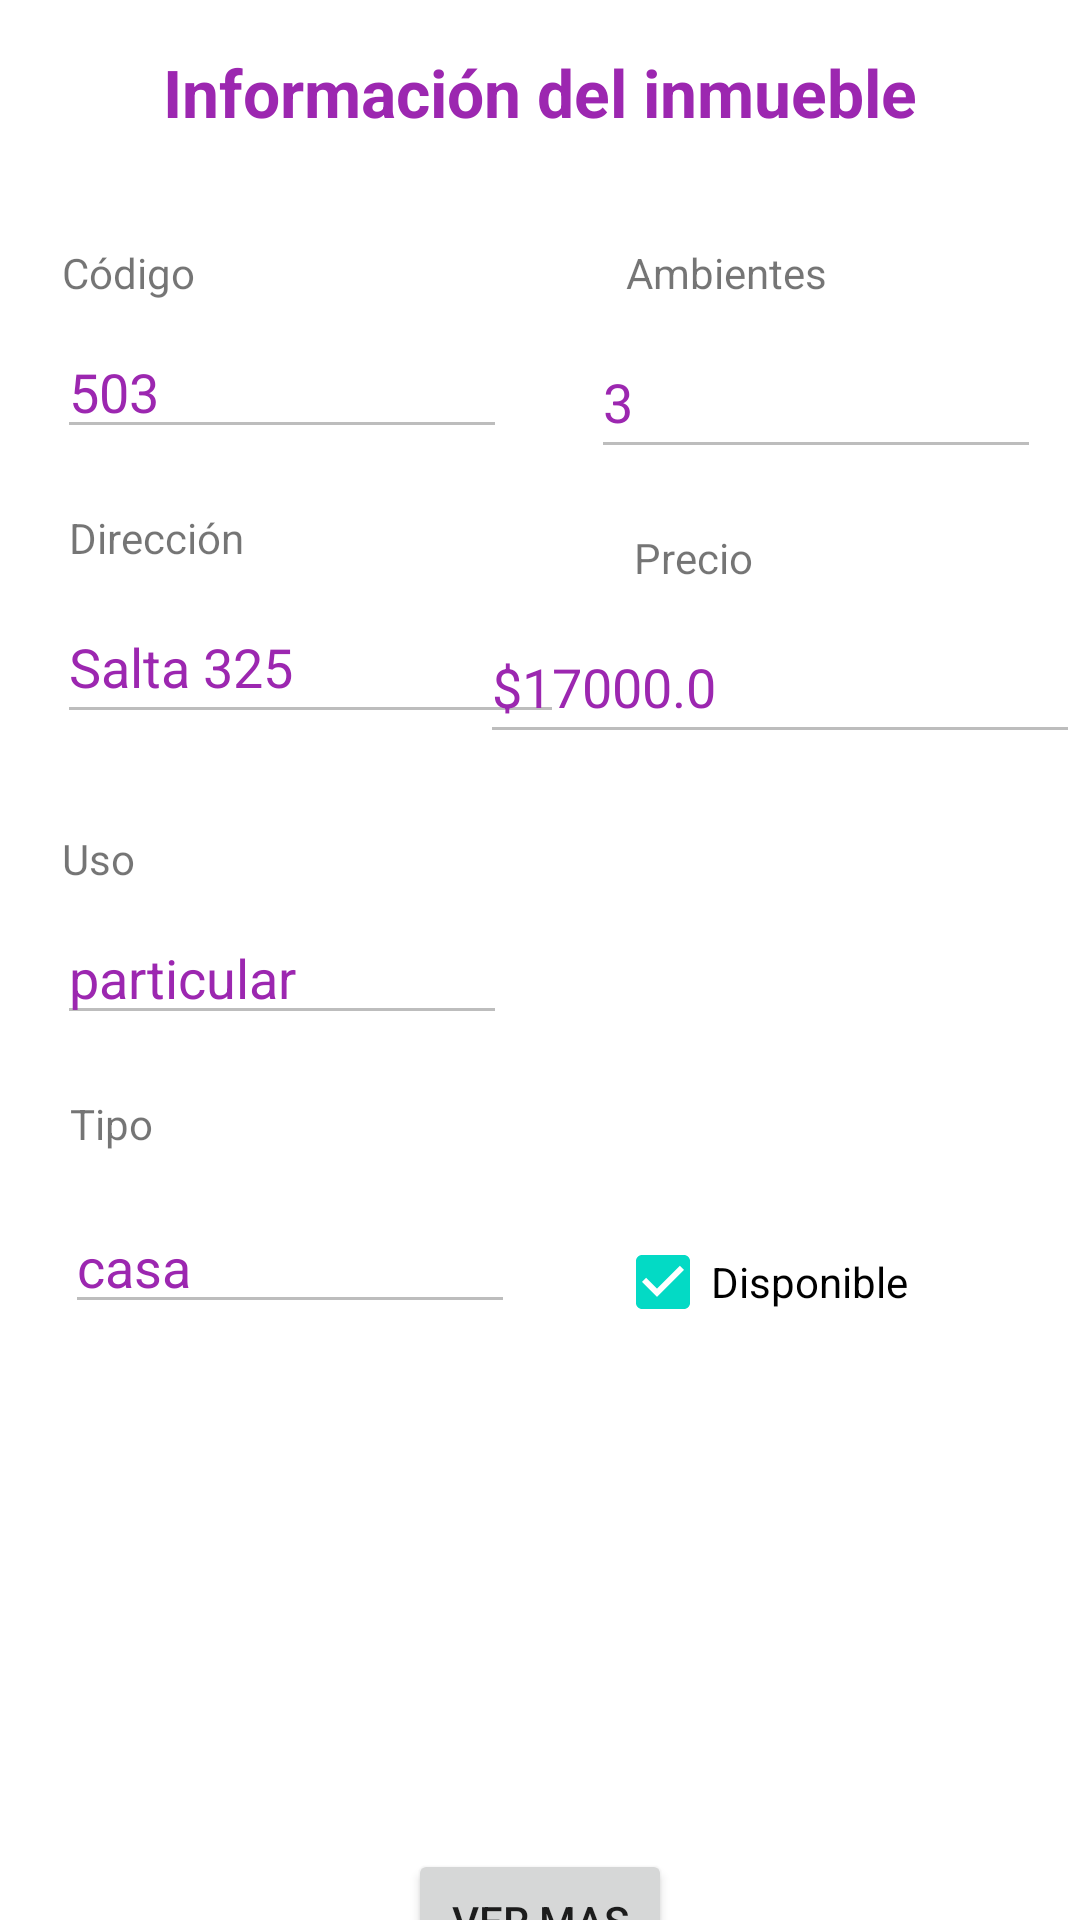

Produce the Android XML layout that renders to this screen, including the resource entries it uses.
<!-- AndroidManifest.xml: application theme Theme.TPInmobiliariaPPDMGN -->
<!-- res/layout/fragment_detalle_inmueble.xml -->
<?xml version="1.0" encoding="utf-8"?>
<androidx.constraintlayout.widget.ConstraintLayout xmlns:android="http://schemas.android.com/apk/res/android"
    xmlns:app="http://schemas.android.com/apk/res-auto"
    xmlns:tools="http://schemas.android.com/tools"
    android:layout_width="match_parent"
    android:layout_height="match_parent"
    tools:context=".ui.inmuebles.DetalleInmueble"
    tools:ignore="ExtraText">

    >

    <TextView
        android:id="@+id/tvTitulo"
        android:layout_width="wrap_content"
        android:layout_height="wrap_content"
        android:layout_marginTop="16dp"
        android:text="Información del inmueble"
        android:textColor="#9C27B0"
        android:textSize="22sp"
        android:textStyle="bold"
        app:layout_constraintEnd_toEndOf="parent"
        app:layout_constraintStart_toStartOf="parent"
        app:layout_constraintTop_toTopOf="parent" />

    <TextView
        android:id="@+id/tvCodigo"
        android:layout_width="wrap_content"
        android:layout_height="wrap_content"
        android:layout_marginTop="36dp"
        android:text="Código"
        app:layout_constraintEnd_toEndOf="parent"
        app:layout_constraintHorizontal_bias="0.065"
        app:layout_constraintStart_toStartOf="parent"
        app:layout_constraintTop_toBottomOf="@+id/tvTitulo" />

    <EditText
        android:id="@+id/etCodigo"
        android:layout_width="150dp"
        android:layout_height="wrap_content"
        android:layout_marginTop="8dp"
        android:enabled="false"
        android:text="503"
        android:textColor="#9C27B0"
        app:layout_constraintEnd_toEndOf="parent"
        app:layout_constraintHorizontal_bias="0.091"
        app:layout_constraintStart_toStartOf="parent"
        app:layout_constraintTop_toBottomOf="@+id/tvCodigo" />

    <TextView
        android:id="@+id/tvAmbientes"
        android:layout_width="wrap_content"
        android:layout_height="wrap_content"
        android:layout_marginTop="36dp"
        android:text="Ambientes"
        app:layout_constraintEnd_toEndOf="parent"
        app:layout_constraintHorizontal_bias="0.712"
        app:layout_constraintStart_toStartOf="parent"
        app:layout_constraintTop_toBottomOf="@+id/tvTitulo" />

    <EditText
        android:id="@+id/etAmbientes"
        android:layout_width="150dp"
        android:layout_height="wrap_content"
        android:layout_marginTop="8dp"
        android:enabled="false"
        android:minHeight="48dp"
        android:text="3"
        android:textColor="#9C27B0"
        app:layout_constraintEnd_toEndOf="parent"
        app:layout_constraintHorizontal_bias="0.938"
        app:layout_constraintStart_toStartOf="parent"
        app:layout_constraintTop_toBottomOf="@+id/tvAmbientes" />

    <TextView
        android:id="@+id/tvDireccion"
        android:layout_width="wrap_content"
        android:layout_height="wrap_content"
        android:layout_marginTop="20dp"
        android:text="Dirección"
        app:layout_constraintEnd_toEndOf="parent"
        app:layout_constraintHorizontal_bias="0.076"
        app:layout_constraintStart_toStartOf="parent"
        app:layout_constraintTop_toBottomOf="@+id/etCodigo" />

    <EditText
        android:id="@+id/etDireccion"
        android:layout_width="169dp"
        android:layout_height="48dp"
        android:layout_marginTop="8dp"
        android:enabled="false"
        android:text="Salta 325"
        android:textColor="#9C27B0"
        app:layout_constraintEnd_toEndOf="parent"
        app:layout_constraintHorizontal_bias="0.099"
        app:layout_constraintStart_toStartOf="parent"
        app:layout_constraintTop_toBottomOf="@+id/tvDireccion" />

    <TextView
        android:id="@+id/tvPrecio"
        android:layout_width="wrap_content"
        android:layout_height="wrap_content"
        android:layout_marginTop="20dp"
        android:text="Precio"
        app:layout_constraintEnd_toEndOf="parent"
        app:layout_constraintHorizontal_bias="0.66"
        app:layout_constraintStart_toStartOf="parent"
        app:layout_constraintTop_toBottomOf="@+id/etAmbientes" />

    <EditText
        android:id="@+id/etPrecio"
        android:layout_width="200dp"
        android:layout_height="wrap_content"
        android:layout_marginTop="8dp"
        android:enabled="false"
        android:minHeight="48dp"
        android:text="$17000.0"
        android:textColor="#9C27B0"
        app:layout_constraintEnd_toEndOf="parent"
        app:layout_constraintHorizontal_bias="1.0"
        app:layout_constraintStart_toStartOf="parent"
        app:layout_constraintTop_toBottomOf="@+id/tvPrecio" />

    <TextView
        android:id="@+id/tvUso"
        android:layout_width="wrap_content"
        android:layout_height="wrap_content"
        android:layout_marginTop="32dp"
        android:text="Uso"
        app:layout_constraintEnd_toEndOf="parent"
        app:layout_constraintHorizontal_bias="0.062"
        app:layout_constraintStart_toStartOf="parent"
        app:layout_constraintTop_toBottomOf="@+id/etDireccion" />

    <EditText
        android:id="@+id/etUso"
        android:layout_width="150dp"
        android:layout_height="wrap_content"
        android:layout_marginTop="8dp"
        android:enabled="false"
        android:text="particular"
        android:textColor="#9C27B0"
        app:layout_constraintEnd_toEndOf="parent"
        app:layout_constraintHorizontal_bias="0.091"
        app:layout_constraintStart_toStartOf="parent"
        app:layout_constraintTop_toBottomOf="@+id/tvUso" />

    <CheckBox
        android:id="@+id/cbDisponible"
        android:layout_width="wrap_content"
        android:layout_height="wrap_content"
        android:layout_marginTop="152dp"
        android:checked="true"
        android:text="Disponible"
        app:layout_constraintEnd_toEndOf="parent"
        app:layout_constraintHorizontal_bias="0.782"
        app:layout_constraintStart_toStartOf="parent"
        app:layout_constraintTop_toBottomOf="@+id/etPrecio" />

    <TextView
        android:id="@+id/tvTipo"
        android:layout_width="wrap_content"
        android:layout_height="wrap_content"
        android:layout_marginTop="20dp"
        android:text="Tipo"
        app:layout_constraintEnd_toEndOf="parent"
        app:layout_constraintHorizontal_bias="0.07"
        app:layout_constraintStart_toStartOf="parent"
        app:layout_constraintTop_toBottomOf="@+id/etUso" />

    <EditText
        android:id="@+id/etTipo"
        android:layout_width="150dp"
        android:layout_height="wrap_content"
        android:layout_marginTop="16dp"
        android:enabled="false"
        android:text="casa"
        android:textColor="#9C27B0"
        app:layout_constraintEnd_toEndOf="parent"
        app:layout_constraintHorizontal_bias="0.103"
        app:layout_constraintStart_toStartOf="parent"
        app:layout_constraintTop_toBottomOf="@+id/tvTipo" />

    <ImageView
        android:id="@+id/ivFoto"
        android:layout_width="296dp"
        android:layout_height="147dp"
        android:layout_marginTop="20dp"
        android:contentDescription="Imagen del inmueble"
        android:scaleType="centerCrop"
        android:src="@drawable/listarinmuebles"
        app:layout_constraintEnd_toEndOf="parent"
        app:layout_constraintHorizontal_bias="0.495"
        app:layout_constraintStart_toStartOf="parent"
        app:layout_constraintTop_toBottomOf="@+id/etTipo" />

    <Button
        android:id="@+id/btInmueble"
        android:layout_width="wrap_content"
        android:layout_height="wrap_content"
        android:layout_marginTop="24dp"
        android:text="ver mas"
        app:layout_constraintBottom_toBottomOf="parent"
        app:layout_constraintEnd_toEndOf="parent"
        app:layout_constraintStart_toStartOf="parent"
        app:layout_constraintTop_toBottomOf="@+id/ivFoto"
        app:layout_constraintVertical_bias="0.4" />
</androidx.constraintlayout.widget.ConstraintLayout>
<!-- resources referenced by this layout -->
<resources>
  <style name="Theme.TPInmobiliariaPPDMGN" parent="Theme.MaterialComponents.DayNight.DarkActionBar">
          
          <item name="colorPrimary">@color/purple_500</item>
          <item name="colorPrimaryVariant">@color/purple_700</item>
          <item name="colorOnPrimary">@color/white</item>
          
          <item name="colorSecondary">@color/teal_200</item>
          <item name="colorSecondaryVariant">@color/teal_700</item>
          <item name="colorOnSecondary">@color/black</item>
          
          <item name="android:statusBarColor">?attr/colorPrimaryVariant</item>
          
      </style>
  <!-- not gathered from this repository: default colours our renderer supplied (Android Studio template values) -->
  <color name="purple_500">#FF6200EE</color>
  <color name="purple_700">#FF3700B3</color>
  <color name="teal_200">#FF03DAC5</color>
  <color name="teal_700">#FF018786</color>
  <color name="black">#FF000000</color>
  <color name="white">#FFFFFFFF</color>
</resources>
